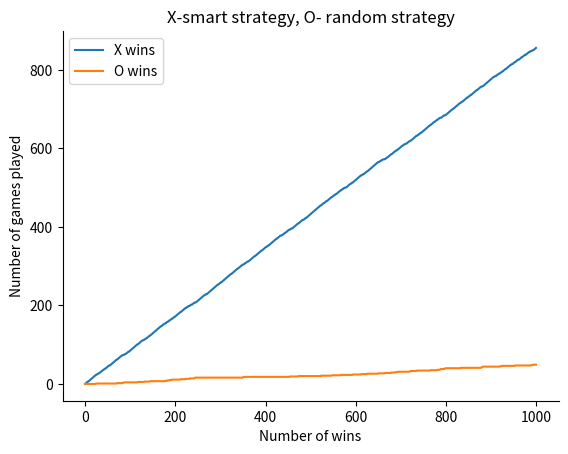

Recreate this plot in Python.
import pandas as pd  # noqa F401   
import numpy as np  # noqa F401
import string  # noqa F401
import random  # noqa F401


class tictactoe:  # Main Class
    def __init__(self):  # Initialises new array for board
        self.board = []

    def setBoard(self):  # Sets the 3 rows into a 2-D array
        for x in range(3):
            self.board.append(['-', '-', '-'])

    def firstTurn(self):  # Determines the 1st turn being either 'X' or 'O'
        first = random.randint(0, 1)
        return first

    def placement(self, row, col, computer):
        # Sets the row and column position from the computer input
        self.board[row][col] = computer

    def winner(self, player):
        # Only after 5 moves, there can be 3 pieces of the same kind
        nr=0
        for i in range(3):
            for j in range(3):
                if self.board[i][j]=='-':
                    nr+=1
        if nr>5:
            return False
        # Checking on rows
        for i in range(3):
            ok = 1
            for j in range(3):
                if self.board[i][j] != player:
                    
                    ok = 0
                    break
            if ok==1:
                
                return True

        # Checking on columns
        for i in range(3):
            ok = 1
            for j in range(3):
                if self.board[j][i] != player:
                    ok = 0
                    break
            if ok==1:
                return True
                    

        # Checking the diagonals
        for i in range(3):
            ok = 1
            if self.board[i][i] != player:
                ok = 0
                break
        if ok==1:
            return True
        for i in range(3):
            ok = 1
            if self.board[i][2-i] != player:
                ok = 0
                break
        if ok == 1:
            return True
        return False


    def is_board_filled(self):
        for row in self.board:
            for item in row:
                if item == '-':
                    return False
        return True

    def swap_player_turn(self, player):
        return 'X' if player == 'O' else 'O'

    def showBoard(self):  # Visual display for board when called
        for row in self.board:
            for item in row:
                print(item, end=" ")
            print()
            
    def free_space(self):
        #this strategy is choosing the move in a random way
        free=True
        while free==True:
            row = random.randint(0, 2)
            col = random.randint(0, 2)
            if self.board[row][col]=='-':
                free=False
                return row, col
                break
    
    def strategy1(self):
        #checking for rows and columns which have 2 same pieces
        #so that the next move will be in the 3rd free space (for both players)
        #checking rows
        for i in range(3):
            if self.board[i][0]== self.board[i][1] and self.board[i][2]=='-':
                return i, 2
            else:
                if self.board[i][0]==self.board[i][2] and self.board[i][1]=='-':
                    return i, 1
                else:
                    if self.board[i][1]==self.board[i][2] and self.board[i][0]=='-':
                        return i, 0
                    
        #checking for columns
        for i in range(3):
            if self.board[0][i]== self.board[1][i] and self.board[2][i]=='-':
                return 2,i
            else:
                if self.board[0][i]==self.board[2][i] and self.board[1][i]=='-':
                    return 1, i
                else:
                    if self.board[1][i]==self.board[2][i] and self.board[0][i]=='-':
                        return 0,i
        #checking for diagonals
        if self.board[0][0]==self.board[1][1] and self.board[2][2]=='-':
            return 2,2
        else:
            if self.board[0][0]==self.board[2][2] and self.board[1][1]=='-':
                return 1,1
            else:
                if self.board[1][1]==self.board[2][2] and self.board[0][0]=='-':
                    return 0,0
        if self.board[0][2]==self.board[1][1] and self.board[2][0]=='-':
            return 2,0
        else:
            if self.board[0][2]==self.board[0][2] and self.board[1][1]=='-':
                return 1,1
            else:
                if self.board[1][1]==self.board[2][0] and self.board[0][2]=='-':
                    return 0,2
        return -1, -1
    
    def strategy2(self, player):
        #first move should be in a corner and the second one should be on a line
        #that has the first piece on (blocking a line for the first player)
        
        #computing a counter (as we can't use the one in the startgame function)
        counter=9
        for i in range(3):
            for j in range(3):
                if self.board[i][j]=='-':
                    counter-=1
        #choosing first move to be in a corner
        if counter==0:
            row = random.randint(0,1)
            col = random.randint(0,1)
            if row==1:
                row=2
            if col==1:
                col=2
            return row, col
        elif counter==1:
            for i in range(3):
                for j in range(3):
                    if self.board[i][j]!='-':
                        break
            
            while True:
                row = random.randint(0, 2)
                col = random.randint(0, 2)
                if row== i or col==j:
                    return row, col
                elif i==j and row==col:
                    return row, col
                elif i+j==2 and row+col==2:
                    return row, col
        
        #checking for rows and columns which have 2 same pieces
        #so that the next move will be in the 3rd free space (for both players)
        #prefers to occupy a spot that wins rather one that stops the opponent from winning
        #checking rows
        a=-1
        b=-1
        for i in range(3):
            if self.board[i][0]== self.board[i][1] and self.board[i][2]=='-':
                if self.board[i][0]==player:
                    return i, 2
                else:
                    a=i
                    b=2
            else:
                if self.board[i][0]==self.board[i][2] and self.board[i][1]=='-':
                    if self.board[i][0]== player:
                        return i, 1
                    else:
                        a=i
                        b=1
                else:
                    if self.board[i][1]==self.board[i][2] and self.board[i][0]=='-':
                        if self.board[i][1]==player:
                            return i, 0
                        else:
                            a=i
                            b=0
                    
        #checking for columns
        for i in range(3):
            if self.board[0][i]== self.board[1][i] and self.board[2][i]=='-':
                if self.board[0][i]==player:
                    return 2,i
                else:
                    a=2
                    b=i
            else:
                if self.board[0][i]==self.board[2][i] and self.board[1][i]=='-':
                    if self.board[0][i]==player:
                        return 1,i
                    else:
                        a=1
                        b=i
                else:
                    if self.board[1][i]==self.board[2][i] and self.board[0][i]=='-':
                        if self.board[1][i]==player:
                            return 0,i
                        else:
                            a=0
                            b=i
        #checking for diagonals
        if self.board[0][0]==self.board[1][1] and self.board[2][2]=='-':
            if self.board[0][0]==player:
                return 2,2
            else:
                a=2
                b=2
        else:
            if self.board[0][0]==self.board[2][2] and self.board[1][1]=='-':
                if self.board[0][0]==player:
                    return 1,1
                else:
                    a=1
                    b=1
            else:
                if self.board[1][1]==self.board[2][2] and self.board[0][0]=='-':
                    if self.board[1][1]==player:
                        return 0,0
                    else:
                        a=0
                        b=0
        if self.board[0][2]==self.board[1][1] and self.board[2][0]=='-':
            if self.board[0][2]==player:
                return 2,0
            else:
                a=2
                b=0
        else:
            if self.board[0][2]==self.board[0][2] and self.board[1][1]=='-':
                if self.board[0][2]==player:
                    return 1,1
                else:
                    a=1
                    b=1
            else:
                if self.board[1][1]==self.board[2][0] and self.board[0][2]=='-':
                    if self.board[1][1]==player:
                        return 0,2
                    else:
                        a=0
                        b=2
        
        if a>=0 and b>=0:
            return a, b
        return -1, -1
    
            
                
        
        
    
    def take_turn(self, strategy, computer):
        if strategy == 1:               #'random':
            print("random")
            return self.free_space()
        elif strategy == 2:     # == 'smart_2':
            print("medium")
            return self.strategy1()
        elif strategy == 3:             # == 'smart_3':
            print("smart")
            return self.strategy2(computer)
        else:
            print ('No strategy chosen defaulting to random')
            return self.free_space()

    def startgame(self, strategyIndexX, strategyIndexO):  # Call other functions in here to run the game.
        self.__init__() # added this so you can continually initiate game

        self.setBoard()
        print(self.board)

        count=0
        computer = 'X' if self.firstTurn() == 1 else 'O' # randomly get first player
        while True:
            print (computer, "turn")
            count += 1
            if computer == 'X':
                i, j = self.take_turn(strategyIndexX, computer)
            else:
                i, j = self.take_turn(strategyIndexO, computer)
            if i==-1 and j==-1:
                i, j= self.free_space() 
                
            self.placement(i, j, computer)
        # while True:
        #     print(computer, "turn")
        #     count+=1
        #     if computer == 'X':
        #         if strategyIndexX == 1:
        #             i, j = self.take_turn(self.free_space())
        #         elif strategyIndexX==2:
        #             i, j = self.take_turn(self.strategy1())
        #         else: 
        #             i,j= self.take_turn(self.strategy2('X'))
        #     else:
        #         if strategyIndexO == 1:
        #             i, j = self.take_turn(self.free_space())
        #         elif strategyIndexO==2:
        #             i, j = self.take_turn(self.strategy1())
        #         else: 
        #             i,j= self.take_turn(self.strategy2('X'))
        #     self.placement(i, j, computer)
            
            self.showBoard()

            # You can add this check only if number of turns is greater than 5 here (add a counter)
            # Check if the current player wins
            if count>4:
                if self.winner(computer):
                    print("Player", computer, "wins the game!")
                    return computer
                    break
            
            # if you have a counter here you don't need to check the board is full but break after 9 turns
            # Check if the board is full
            if count==9:
                print("Draw match!")
                break

            # Change players
            computer = self.swap_player_turn(computer)

        print()
        
        self.showBoard()


t = tictactoe()
t.startgame(3,1)

#next task: make an even better strategy, even closer to how a human in playing

#next task: make x play with random startegy and O with strategy1 and plot the sample of wins

N = 1000
a=np.zeros(N)
b=np.zeros(N)
winsX=0
winsO=0

t = tictactoe()
for i in range(1,N):
    # 3 = 'smart_2'
    # 2 = 'smart_1'
    # 1 = 'random'
    computer=t.startgame(3,1) # first position fives strategy of X, second position gives strategy of O
    if computer:
        if computer=='X':
            winsX+=1
        else:
            winsO+=1
    a[i]=winsX
    b[i]=winsO

from matplotlib import pyplot as plt
import matplotlib as mpl
mpl.rcParams['axes.spines.right'] = False
mpl.rcParams['axes.spines.top'] = False
    
plt.plot(range(N), a, label='X wins')
plt.plot(range(N), b, label='O wins')
plt.xlabel('Number of wins')
plt.ylabel('Number of games played')
plt.title('X-smart strategy, O- random strategy')
plt.legend()
